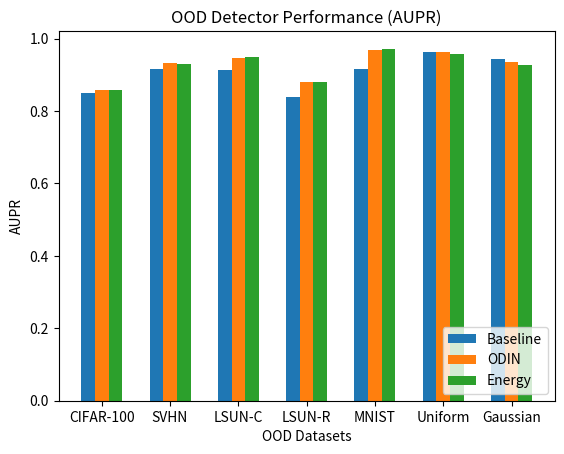
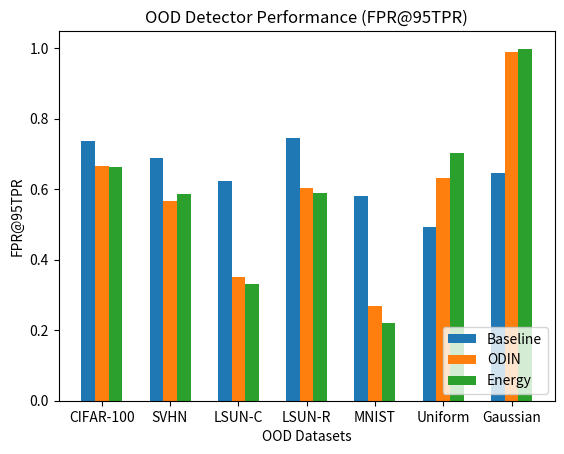
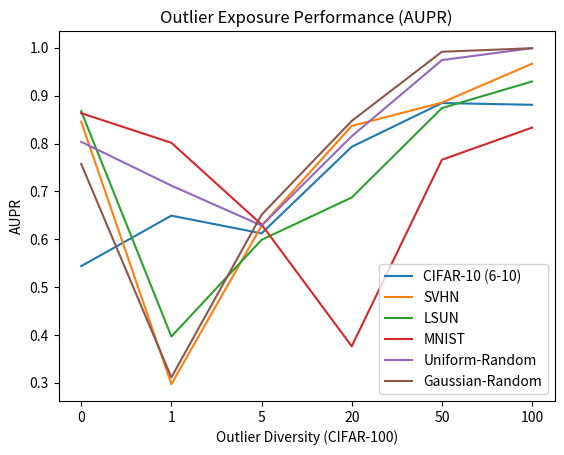
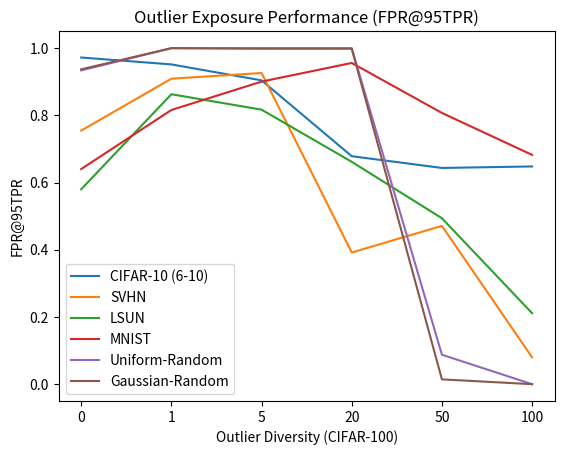

The matplotlib source for these figures, in order:
import matplotlib.pyplot as plt
import numpy as np

#%% OOD Detector AUPR

baseline_aupr = [(0.8432+0.8493+0.8538)/3,
                 (0.9085+0.9233+0.9152)/3,
                 (0.9074+0.9233+0.9132)/3,
                 (0.8249+0.8432+0.8508)/3,
                 (0.9409+0.9128+0.8915)/3,
                 (0.9744+0.9441+0.9682)/3,
                 (0.9310+0.9265+0.9714)/3]

odin_aupr = [(0.8528+0.8609+0.8628)/3,
             (0.9390+0.9254+0.9301)/3,
             (0.9505+0.9455+0.9472)/3,
             (0.8682+0.8855+0.8832)/3,
             (0.9831+0.9640+0.9559)/3,
             (0.9823+0.9588+0.9502)/3,
             (0.9245+0.9406+0.9416)/3]

energy_aupr = [(0.8517+0.8599+0.8617)/3,
               (0.9407+0.9184+0.9279)/3,
               (0.9516+0.9462+0.9510)/3,
               (0.8697+0.8864+0.8845)/3,
               (0.9874+0.9676+0.9616)/3,
               (0.9789+0.9568+0.9374)/3,
               (0.9188+0.9387+0.9253)/3]

x = np.arange(7)
y1 = baseline_aupr
y2 = odin_aupr
y3 = energy_aupr
width = 0.2

plt.figure(dpi=200)
plt.bar(x-0.2, y1, width)
plt.bar(x, y2, width)
plt.bar(x+0.2, y3, width)
plt.xticks(x, ['CIFAR-100', 'SVHN', 'LSUN-C', 'LSUN-R', 'MNIST', 'Uniform', 'Gaussian'])
plt.title('OOD Detector Performance (AUPR)')
plt.xlabel('OOD Datasets')
plt.ylabel('AUPR')
plt.legend(['Baseline', 'ODIN', 'Energy'], loc='lower right')
plt.show()

#%% OOD Detector FPR@95TPR

baseline_fpr95tpr = [(0.7294+0.7412+0.7431)/3,
                     (0.7279+0.6369+0.7015)/3,
                     (0.6125+0.6369+0.6248)/3,
                     (0.7598+0.739+0.7372)/3,
                     (0.4551+0.5961+0.6902)/3,
                     (0.2396+0.8075+0.4338)/3,
                     (0.7725+0.8905+0.2713)/3]

odin_fpr95tpr = [(0.6610+0.6732+0.6675)/3,
                 (0.5057+0.612+0.5859)/3,
                 (0.3337+0.3606+0.3598)/3,
                 (0.6443+0.5860+0.5841)/3,
                 (0.1294+0.2849+0.3896)/3,
                 (0.0888+0.8075+0.9991)/3,
                 (0.9869+0.9836+0.9971)/3]

energy_fpr95tpr = [(0.6538+0.6718+0.6674)/3,
                   (0.4904+0.6587+0.6065)/3,
                   (0.3041+0.3581+0.3344)/3,
                   (0.6325+0.5692+0.5673)/3,
                   (0.0763+0.2498+0.3322)/3,
                   (0.1566+0.9508+0.9999)/3,
                   (0.9980+0.9982+0.9999)/3]

x = np.arange(7)
y1 = baseline_fpr95tpr
y2 = odin_fpr95tpr
y3 = energy_fpr95tpr
width = 0.2

plt.figure(dpi=200)
plt.bar(x-0.2, y1, width)
plt.bar(x, y2, width)
plt.bar(x+0.2, y3, width)
plt.xticks(x, ['CIFAR-100', 'SVHN', 'LSUN-C', 'LSUN-R', 'MNIST', 'Uniform', 'Gaussian'])
plt.title('OOD Detector Performance (FPR@95TPR)')
plt.xlabel('OOD Datasets')
plt.ylabel('FPR@95TPR')
plt.legend(['Baseline', 'ODIN', 'Energy'], loc='lower right')
plt.show()

#%% Outlier Exposure AUPR

cifar_aupr = [0.5438, 0.6492, 0.6122, 0.7932, 0.8845, 0.8809]
svhn_aupr = [0.8457, 0.2971, 0.6281, 0.8368, 0.8855, 0.9668]
lsun_aupr = [0.8676, 0.3966, 0.5987, 0.6872, 0.8740, 0.9296]
mnist_aupr = [0.8634, 0.8015, 0.6308, 0.3763, 0.7661, 0.8332]
uniform_aupr = [0.8036, 0.7120, 0.6285, 0.8152, 0.9743, 0.9992]
gaussian_aupr = [0.7572, 0.3113, 0.6511, 0.8472, 0.9917, 0.9991]

x = ['0', '1', '5', '20', '50', '100']
y1 = cifar_aupr
y2 = svhn_aupr
y3 = lsun_aupr
y4 = mnist_aupr
y5 = uniform_aupr
y6 = gaussian_aupr

plt.figure(dpi=200)
plt.plot(x, y1, label='CIFAR-10 (6-10)')
plt.plot(x, y2, label='SVHN')
plt.plot(x, y3, label='LSUN')
plt.plot(x, y4, label='MNIST')
plt.plot(x, y5, label='Uniform-Random')
plt.plot(x, y6, label='Gaussian-Random')
plt.title('Outlier Exposure Performance (AUPR)')
plt.xlabel('Outlier Diversity (CIFAR-100)')
plt.ylabel('AUPR')
plt.legend(loc='lower right')
plt.show()

#%% Outlier Exposure FPR@95TPR

cifar_fpr95tpr = [0.9722, 0.9517, 0.9042, 0.6785, 0.6435, 0.6480]
svhn_fpr95tpr = [0.7547, 0.9092, 0.9261, 0.3919, 0.4712, 0.0797]
lsun_fpr95tpr = [0.5801, 0.8629, 0.8170, 0.6618, 0.4938, 0.2112]
mnist_fpr95tpr = [0.6403, 0.8160, 0.9005, 0.9560, 0.8072, 0.6824]
uniform_fpr95tpr = [0.9339, 1.0000, 0.9999, 0.9999, 0.0876, 0.0000]
gaussian_fpr95tpr = [0.9370, 1.0000, 0.9985, 0.9984, 0.0143, 0.0000]

x = ['0', '1', '5', '20', '50', '100']
y1 = cifar_fpr95tpr
y2 = svhn_fpr95tpr
y3 = lsun_fpr95tpr
y4 = mnist_fpr95tpr
y5 = uniform_fpr95tpr
y6 = gaussian_fpr95tpr

plt.figure(dpi=200)
plt.plot(x, y1, label='CIFAR-10 (6-10)')
plt.plot(x, y2, label='SVHN')
plt.plot(x, y3, label='LSUN')
plt.plot(x, y4, label='MNIST')
plt.plot(x, y5, label='Uniform-Random')
plt.plot(x, y6, label='Gaussian-Random')
plt.title('Outlier Exposure Performance (FPR@95TPR)')
plt.xlabel('Outlier Diversity (CIFAR-100)')
plt.ylabel('FPR@95TPR')
plt.legend(loc='lower left')
plt.show()